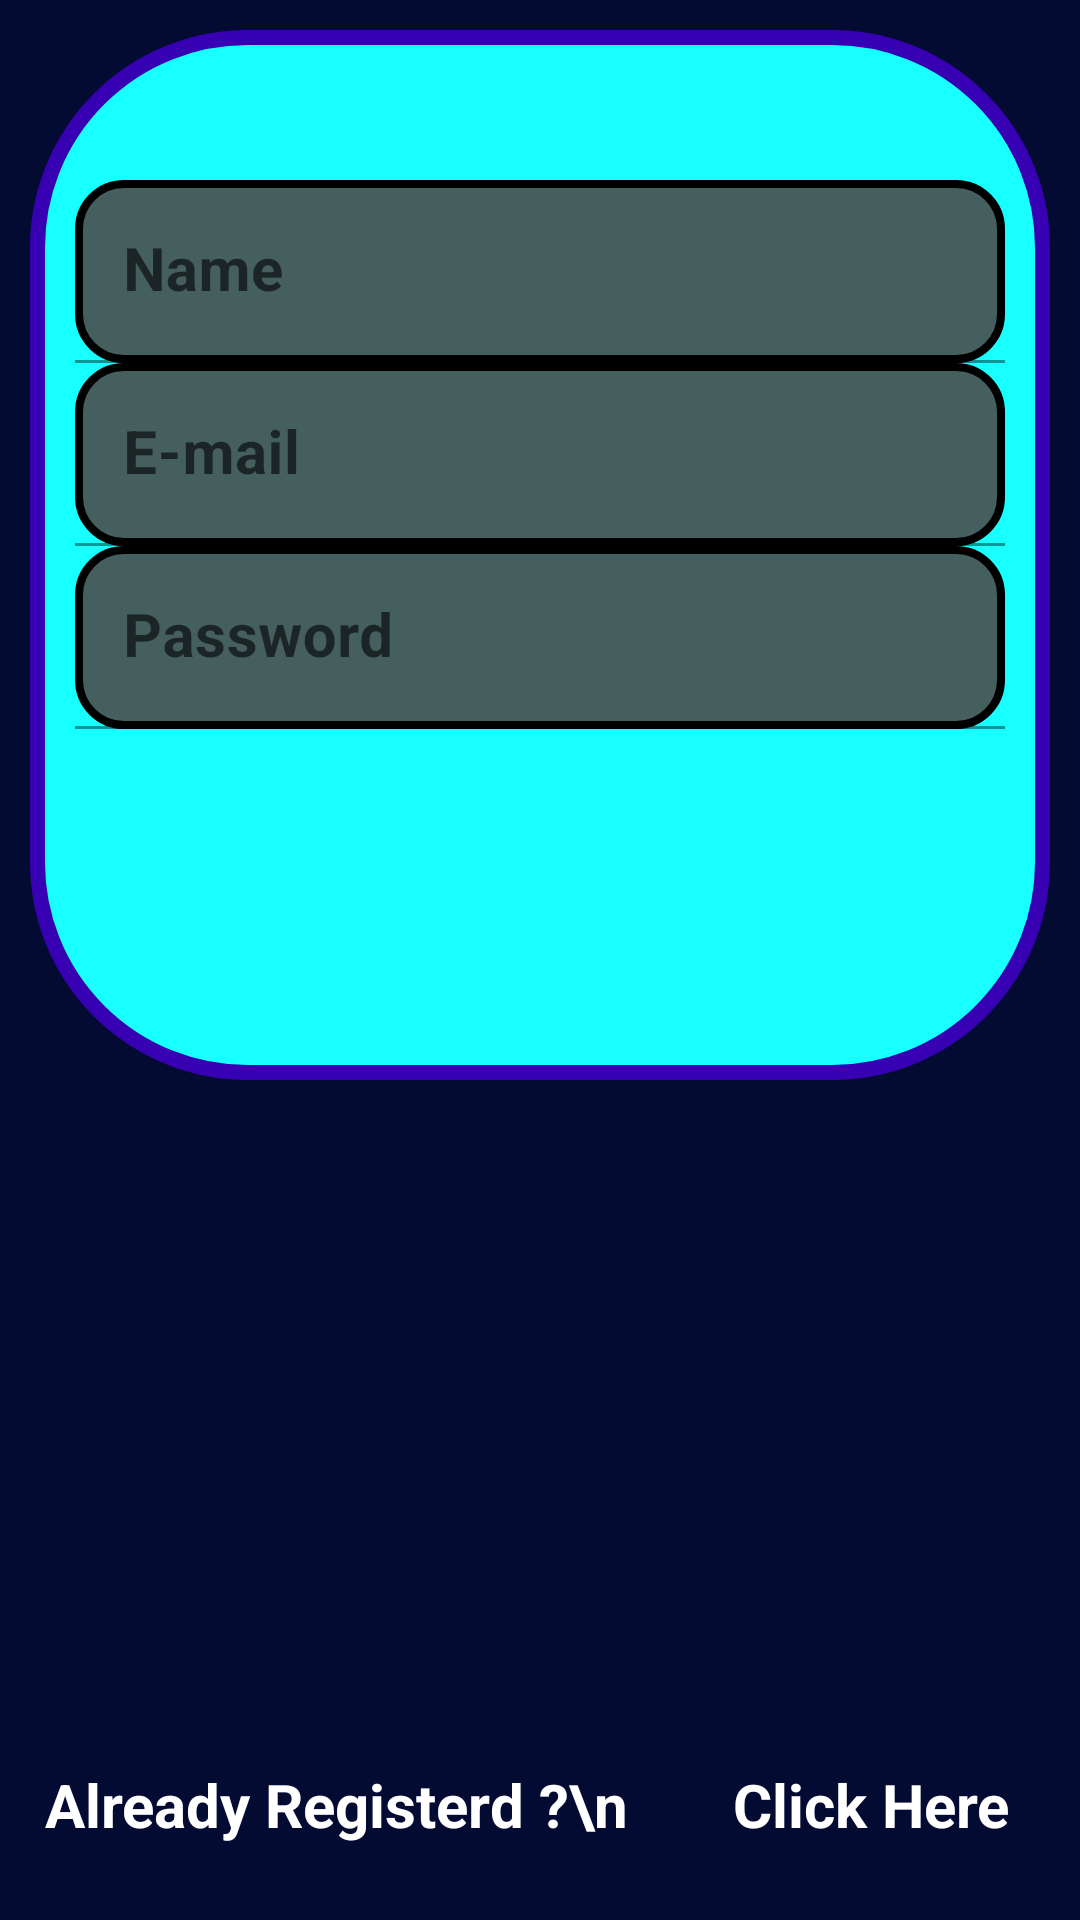

This screen was rendered from an Android layout file. Write that file and the resources it references.
<!-- AndroidManifest.xml: application theme Theme.DB_seller -->
<!-- res/layout/activity_main.xml -->
<?xml version="1.0" encoding="utf-8"?>
<LinearLayout xmlns:android="http://schemas.android.com/apk/res/android"
    xmlns:app="http://schemas.android.com/apk/res-auto"
    xmlns:tools="http://schemas.android.com/tools"
    android:layout_width="match_parent"
    android:layout_height="match_parent"
    android:orientation="vertical"
    android:background="#030B33"
    tools:context=".Login_Page">

    <LinearLayout
        android:layout_width="match_parent"
        android:layout_height="350dp"
        android:background="@drawable/main_bg"
        android:layout_margin="10dp"
        android:orientation="vertical">

        <com.google.android.material.textfield.TextInputLayout
            android:layout_width="match_parent"
            android:layout_height="wrap_content"
            app:boxBackgroundColor="@color/white"
            >

            <EditText
                android:layout_width="match_parent"
                android:layout_height="wrap_content"
                android:id="@+id/signupname"
                android:textColor="@color/white"
                android:textSize="20dp"
                android:textStyle="bold"
                android:layout_marginHorizontal="15dp"
                android:background="@drawable/border"
                android:textColorHint="@color/white"
                android:layout_marginTop="50dp"
                android:hint="Name"/>

        </com.google.android.material.textfield.TextInputLayout>
        <com.google.android.material.textfield.TextInputLayout
            android:layout_width="match_parent"
            android:layout_height="wrap_content"
            app:boxBackgroundColor="@color/white"
            >

            <EditText
                android:layout_width="match_parent"
                android:layout_height="wrap_content"
                android:id="@+id/signupemail"
                android:textSize="20dp"
                android:textStyle="bold"
                android:textColor="@color/white"
                android:textColorHint="@color/white"
                android:layout_marginHorizontal="15dp"
                android:background="@drawable/border"
                android:hint="E-mail"/>

        </com.google.android.material.textfield.TextInputLayout>
        <com.google.android.material.textfield.TextInputLayout
            android:layout_width="match_parent"
            android:layout_height="wrap_content"
            app:boxBackgroundColor="@color/white"
            >

            <EditText
                android:layout_width="match_parent"
                android:layout_height="wrap_content"
                android:id="@+id/signuppassword"
                android:textColor="@color/white"
                android:textSize="20dp"
                android:textStyle="bold"
                android:layout_marginHorizontal="15dp"
                android:textColorHint="@color/white"
                android:background="@drawable/border"
                android:hint="Password"/>

        </com.google.android.material.textfield.TextInputLayout>

        <TextView
            android:layout_width="wrap_content"
            android:layout_height="wrap_content"
            android:id="@+id/signup"
            android:gravity="center"
            android:layout_gravity="center_horizontal"
            android:text="Sign Up"
            android:layout_marginTop="50dp"
            android:textStyle="bold"
            android:textSize="25dp"
            android:textColor="#18FFFF"
            android:paddingHorizontal="20dp"
            android:paddingVertical="3dp"
            android:background="@drawable/button"/>

    </LinearLayout>

   <LinearLayout
       android:layout_width="match_parent"
       android:layout_height="match_parent"
       android:gravity="bottom"
       android:layout_margin="10dp">

       <TextView
           android:layout_width="wrap_content"
           android:layout_height="wrap_content"
           android:id="@+id/logintext"
           android:layout_margin="5dp"
           android:text="Already Registerd ?\n       Click Here"
           android:textColor="@color/white"
           android:textSize="20dp"
           android:textStyle="bold"
           />

   </LinearLayout>


</LinearLayout>
<!-- resources referenced by this layout -->
<resources>
  <!-- drawable border (drawable) -->
  <?xml version="1.0" encoding="utf-8"?>
  <shape xmlns:android="http://schemas.android.com/apk/res/android">
  
      <stroke android:width="2.5dp"/>
  
      <gradient
          android:startColor="#455E5E"
          android:endColor="#455E5E"/>
  
      <corners android:radius="15dp"/>
  </shape>
  <!-- drawable main_bg (drawable) -->
  <?xml version="1.0" encoding="utf-8"?>
  <shape xmlns:android="http://schemas.android.com/apk/res/android">
  
      <gradient android:startColor="#18FFFF"
          android:endColor="#18FFFF" />
  
      <corners android:bottomRightRadius="70dp"
          android:topRightRadius="70dp"
          android:topLeftRadius="70dp"
          android:bottomLeftRadius="70dp"/>
  
      <stroke android:width="5dp"
          android:color="@color/purple_700"/>
  
  </shape>
  <style name="Theme.DB_seller" parent="Theme.MaterialComponents.DayNight.DarkActionBar">
          
          <item name="colorPrimary">@color/purple_500</item>
          <item name="colorPrimaryVariant">@color/purple_700</item>
          <item name="colorOnPrimary">@color/white</item>
          
          <item name="colorSecondary">@color/teal_200</item>
          <item name="colorSecondaryVariant">@color/teal_700</item>
          <item name="colorOnSecondary">@color/black</item>
          
          <item name="android:statusBarColor">?attr/colorPrimaryVariant</item>
          
      </style>
  <!-- not gathered from this repository: default colours our renderer supplied (Android Studio template values) -->
  <color name="purple_500">#FF6200EE</color>
  <color name="purple_700">#FF3700B3</color>
  <color name="teal_200">#FF03DAC5</color>
  <color name="teal_700">#FF018786</color>
  <color name="black">#FF000000</color>
  <color name="white">#FFFFFFFF</color>
</resources>
